Run: headless pygame with SDL's dummy video driver; simulated clock (each Clock.tick advances the game by its frame time, no real sleeping); random seed 0; keys injected as events and as key.get_pressed() state; no mouse input.
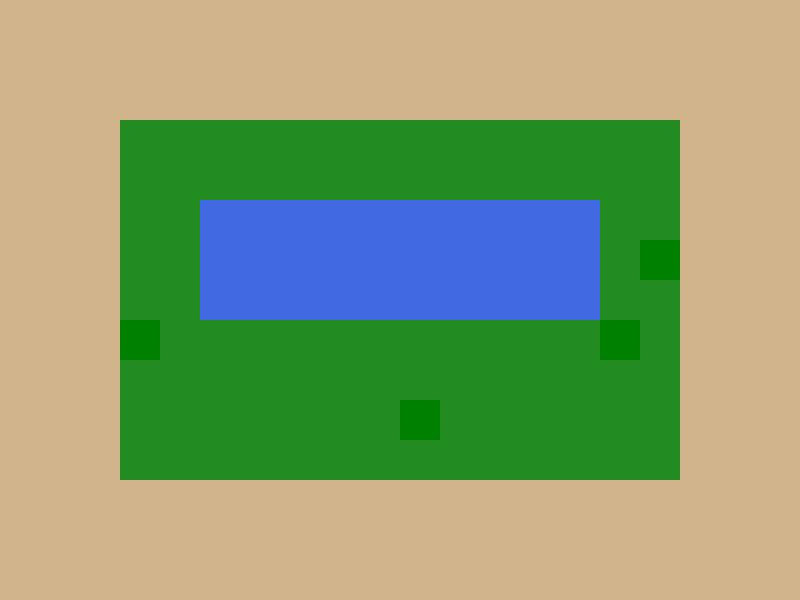
Frame 1 of 4 · flips 1–60 · no input
Frame 2 of 4 · flips 61–180 · tapped SPACE, RETURN · held RIGHT (→), D · screen unchanged from frame 1, image omitted
Frame 3 of 4 · flips 181–300 · held DOWN (↓), S · screen unchanged from frame 2, image omitted
Frame 4 of 4 · flips 301–420 · held LEFT (←), A, UP (↑), W · screen unchanged from frame 3, image omitted

The pygame program that drew these frames:

import pygame
import random

class Scenario:
    def __init__(self, width, height, tile_size):
        self.width = width
        self.height = height
        self.tile_size = tile_size
        self.grid = [[0 for _ in range(width)] for _ in range(height)]

    def set_tile(self, x, y, tile_id):
        if 0 <= x < self.width and 0 <= y < self.height:
            self.grid[y][x] = tile_id

    def draw(self, screen, tileset):
        for y in range(self.height):
            for x in range(self.width):
                tile_id = self.grid[y][x]
                if tile_id != 0:  # Assumindo que 0 é um tile vazio
                    screen.blit(tileset[tile_id], (x * self.tile_size, y * self.tile_size))

class Game:
    def __init__(self):
        pygame.init()
        self.screen_width = 800
        self.screen_height = 600
        self.screen = pygame.display.set_mode((self.screen_width, self.screen_height))
        pygame.display.set_caption("Cenário 2D Simples")

        self.tile_size = 40
        self.scenario_width = self.screen_width // self.tile_size
        self.scenario_height = self.screen_height // self.tile_size

        self.scenario = Scenario(self.scenario_width, self.scenario_height, self.tile_size)
        self.tileset = self.create_tileset()

        self.create_scenario()

    def create_tileset(self):
        tileset = {}
        colors = {
            1: (34, 139, 34),   # Grama (verde escuro)
            2: (0, 128, 0),     # Árvore (verde)
            3: (210, 180, 140), # Areia (bege)
            4: (65, 105, 225),  # Água (azul royal)
        }
        for tile_id, color in colors.items():
            surf = pygame.Surface((self.tile_size, self.tile_size))
            surf.fill(color)
            tileset[tile_id] = surf
        return tileset

    def create_scenario(self):
        # Criando um cenário simples
        for y in range(self.scenario_height):
            for x in range(self.scenario_width):
                if y < 3 or y >= self.scenario_height - 3 or x < 3 or x >= self.scenario_width - 3:
                    self.scenario.set_tile(x, y, 3)  # Borda de areia
                elif 5 <= y < 8 and 5 <= x < self.scenario_width - 5:
                    self.scenario.set_tile(x, y, 4)  # Rio
                else:
                    if random.random() < 0.1:
                        self.scenario.set_tile(x, y, 2)  # Árvores aleatórias
                    else:
                        self.scenario.set_tile(x, y, 1)  # Grama

    def run(self):
        running = True
        clock = pygame.time.Clock()

        while running:
            for event in pygame.event.get():
                if event.type == pygame.QUIT:
                    running = False

            self.screen.fill((0, 0, 0))  # Preenche a tela com preto
            self.scenario.draw(self.screen, self.tileset)
            pygame.display.flip()
            clock.tick(60)

        pygame.quit()

if __name__ == "__main__":
    game = Game()
    game.run()
